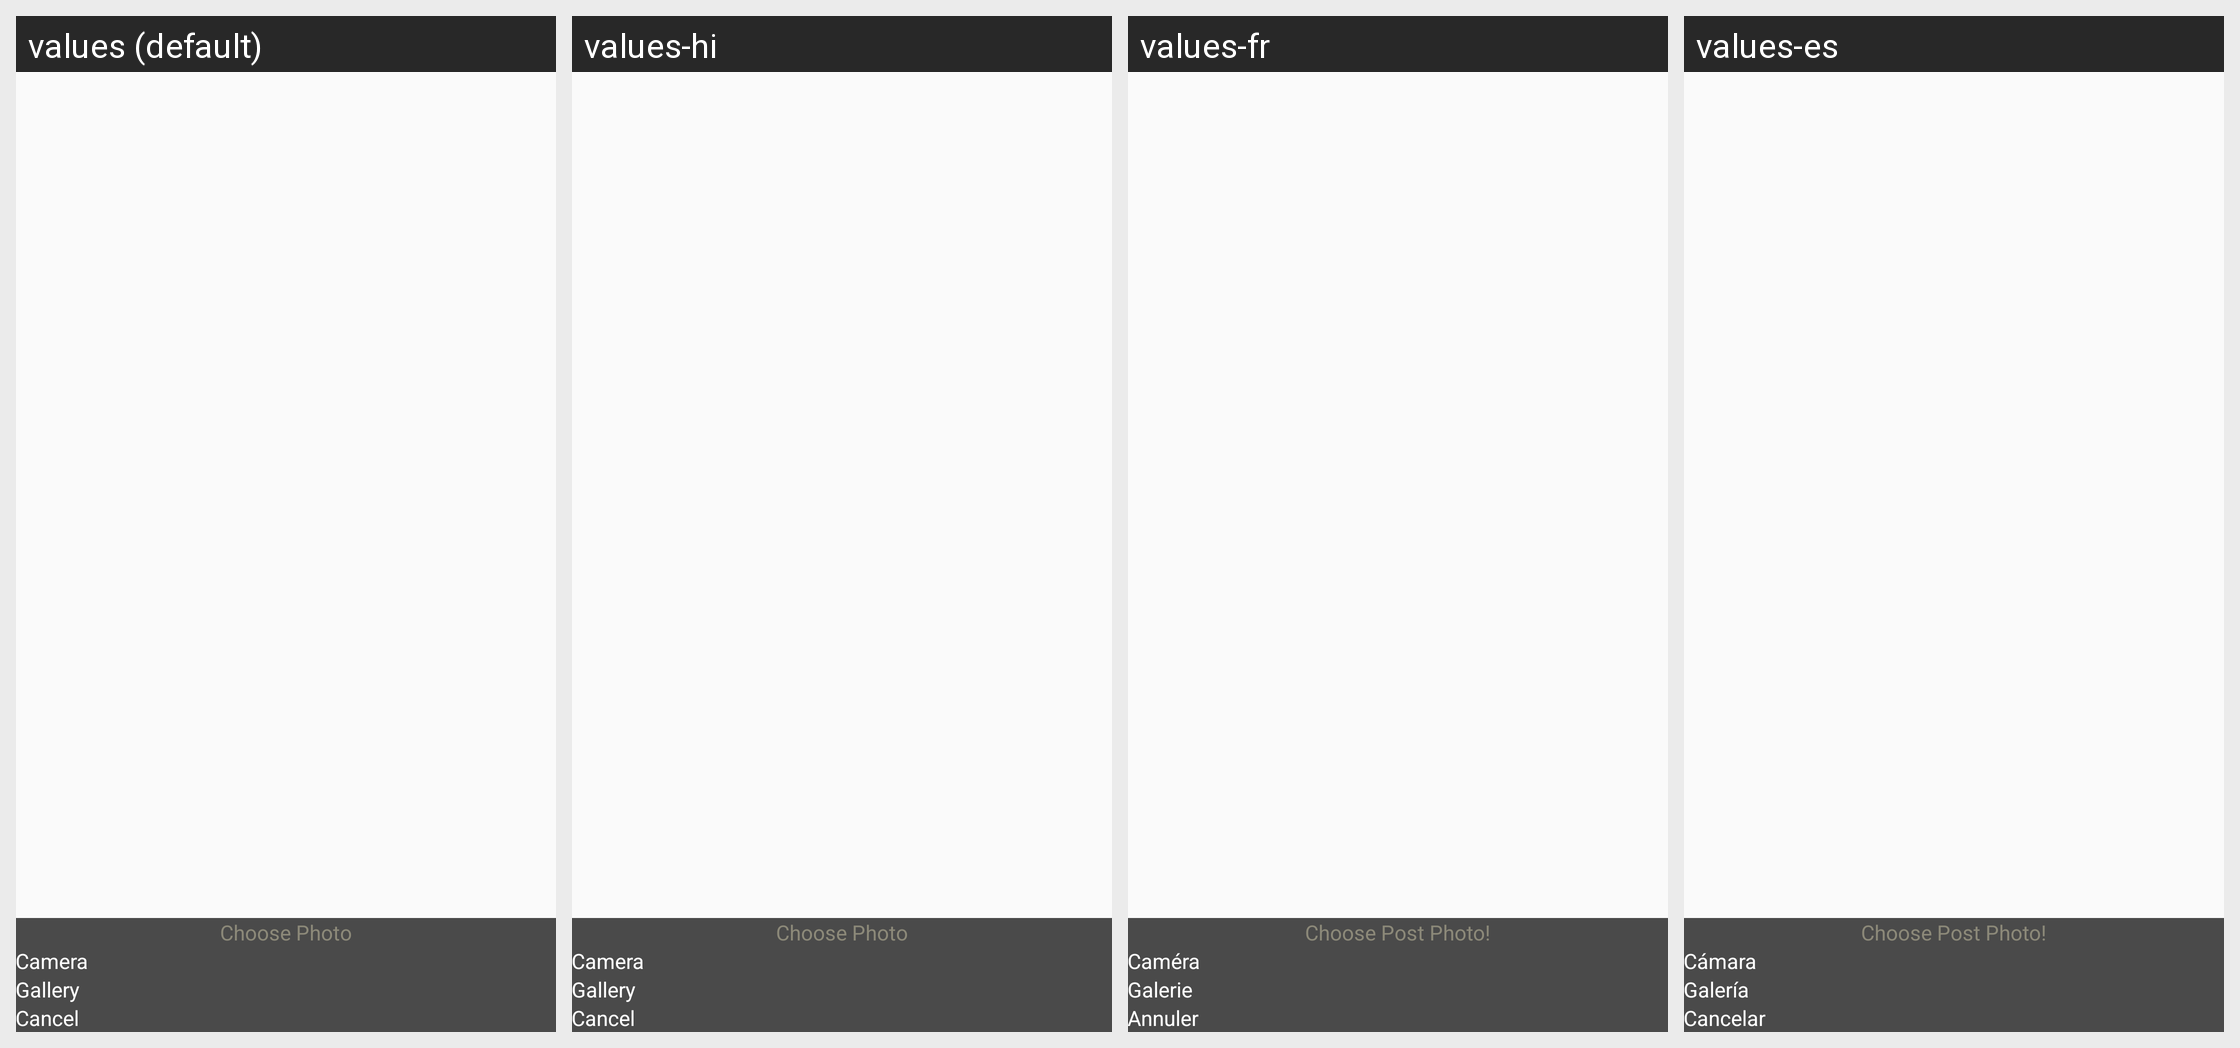

Translations of the strings shown on this Android screen, per locale in the grid:
Android screen res/layout/dialog_post_selector.xml rendered under 4 locales, left to right: values (default), values-hi, values-fr, values-es. Device: Nexus 5 (rendered at 1080×1920; each locale shown at half size, 540×960, under a caption strip naming it); theme AppTheme.
Strings drawn on this screen, with the default value and each locale's value (text and hints the layout hard-codes, and strings that could not be matched under every locale, appear in the picture but are not listed):

Choose_Post_Photo
  values: Choose Photo
  values-hi: Choose Photo
  values-fr: Choose Post Photo!
  values-es: Choose Post Photo!

camera
  values: Camera
  values-hi: Camera
  values-fr: Caméra
  values-es: Cámara

gallery
  values: Gallery
  values-hi: Gallery
  values-fr: Galerie
  values-es: Galería

cancel
  values: Cancel
  values-hi: Cancel
  values-fr: Annuler
  values-es: Cancelar
